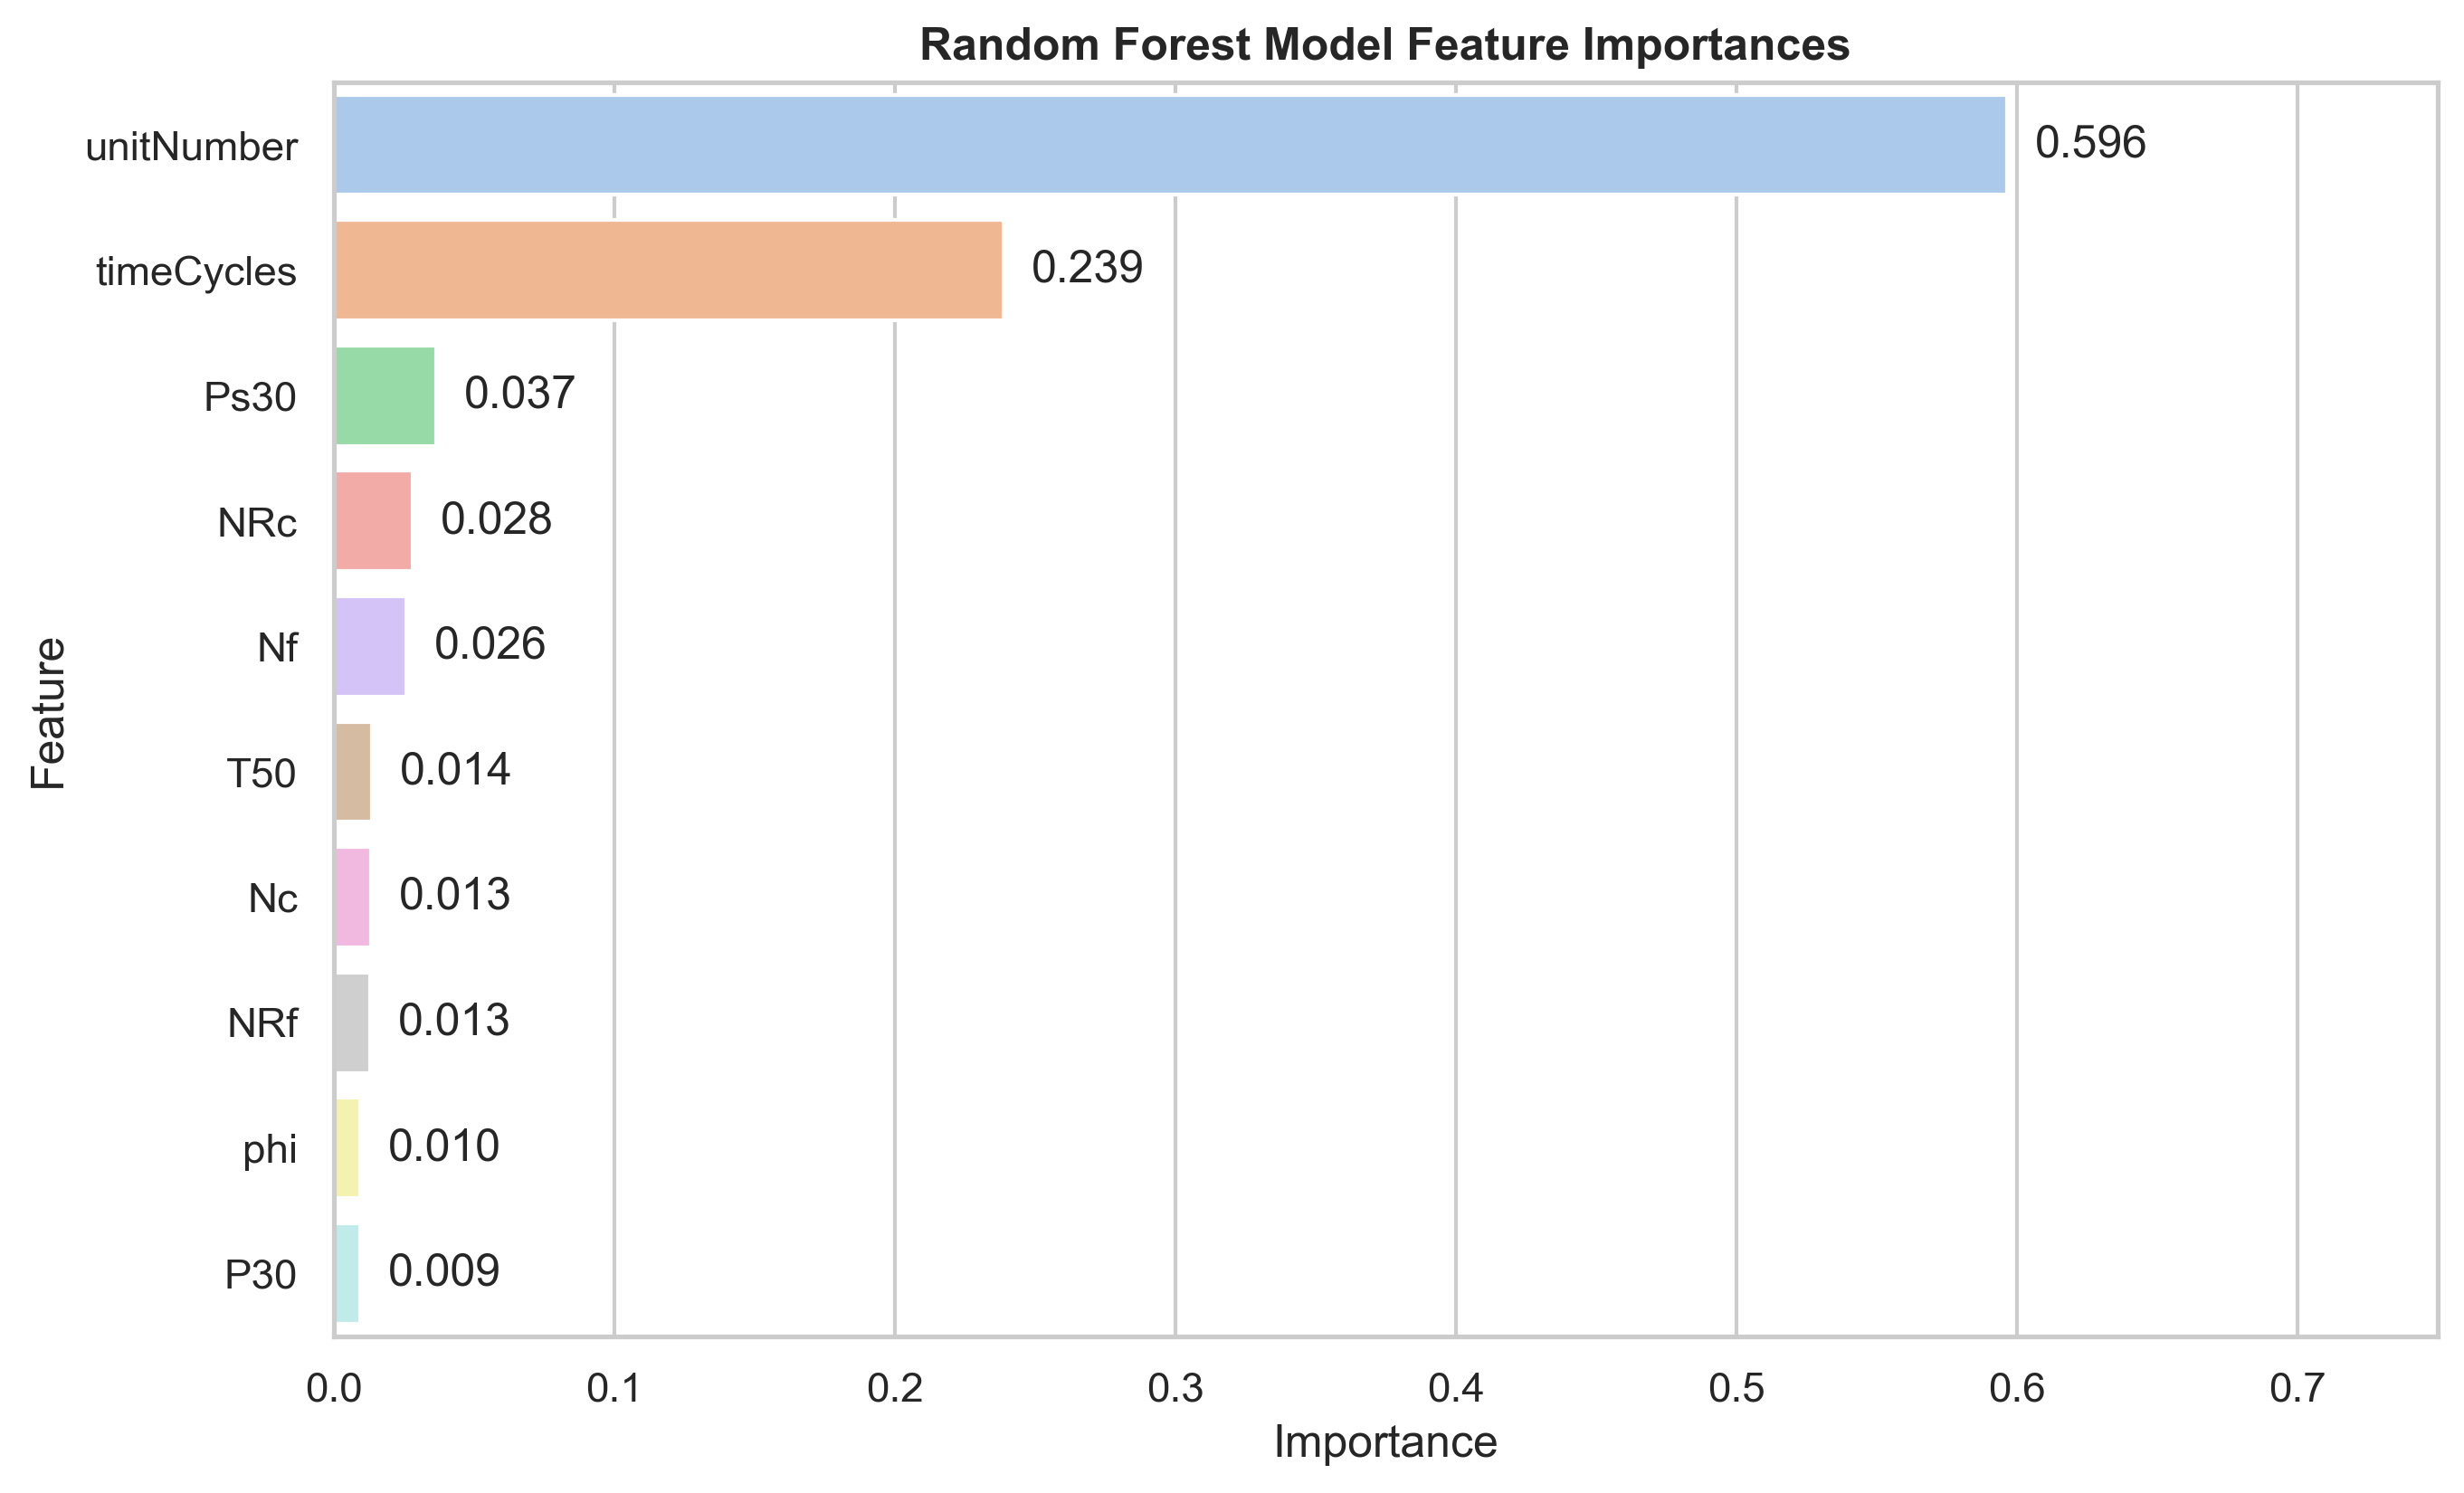

Values plotted in this chart, from the file beside it:
Feature, Importance
unitNumber, 0.5964
timeCycles, 0.2388
Ps30, 0.0365
NRc, 0.02825
Nf, 0.0259
T50, 0.01372
Nc, 0.01333
NRf, 0.01305
phi, 0.009555
P30, 0.009433
BPR, 0.005075
T24, 0.002424
W32, 0.002328
T30, 0.001602
W31, 0.001588
setting1, 0.0008563
htBleed, 0.0005885
setting2, 0.0005356
P15, 2.337698099623311e-05
